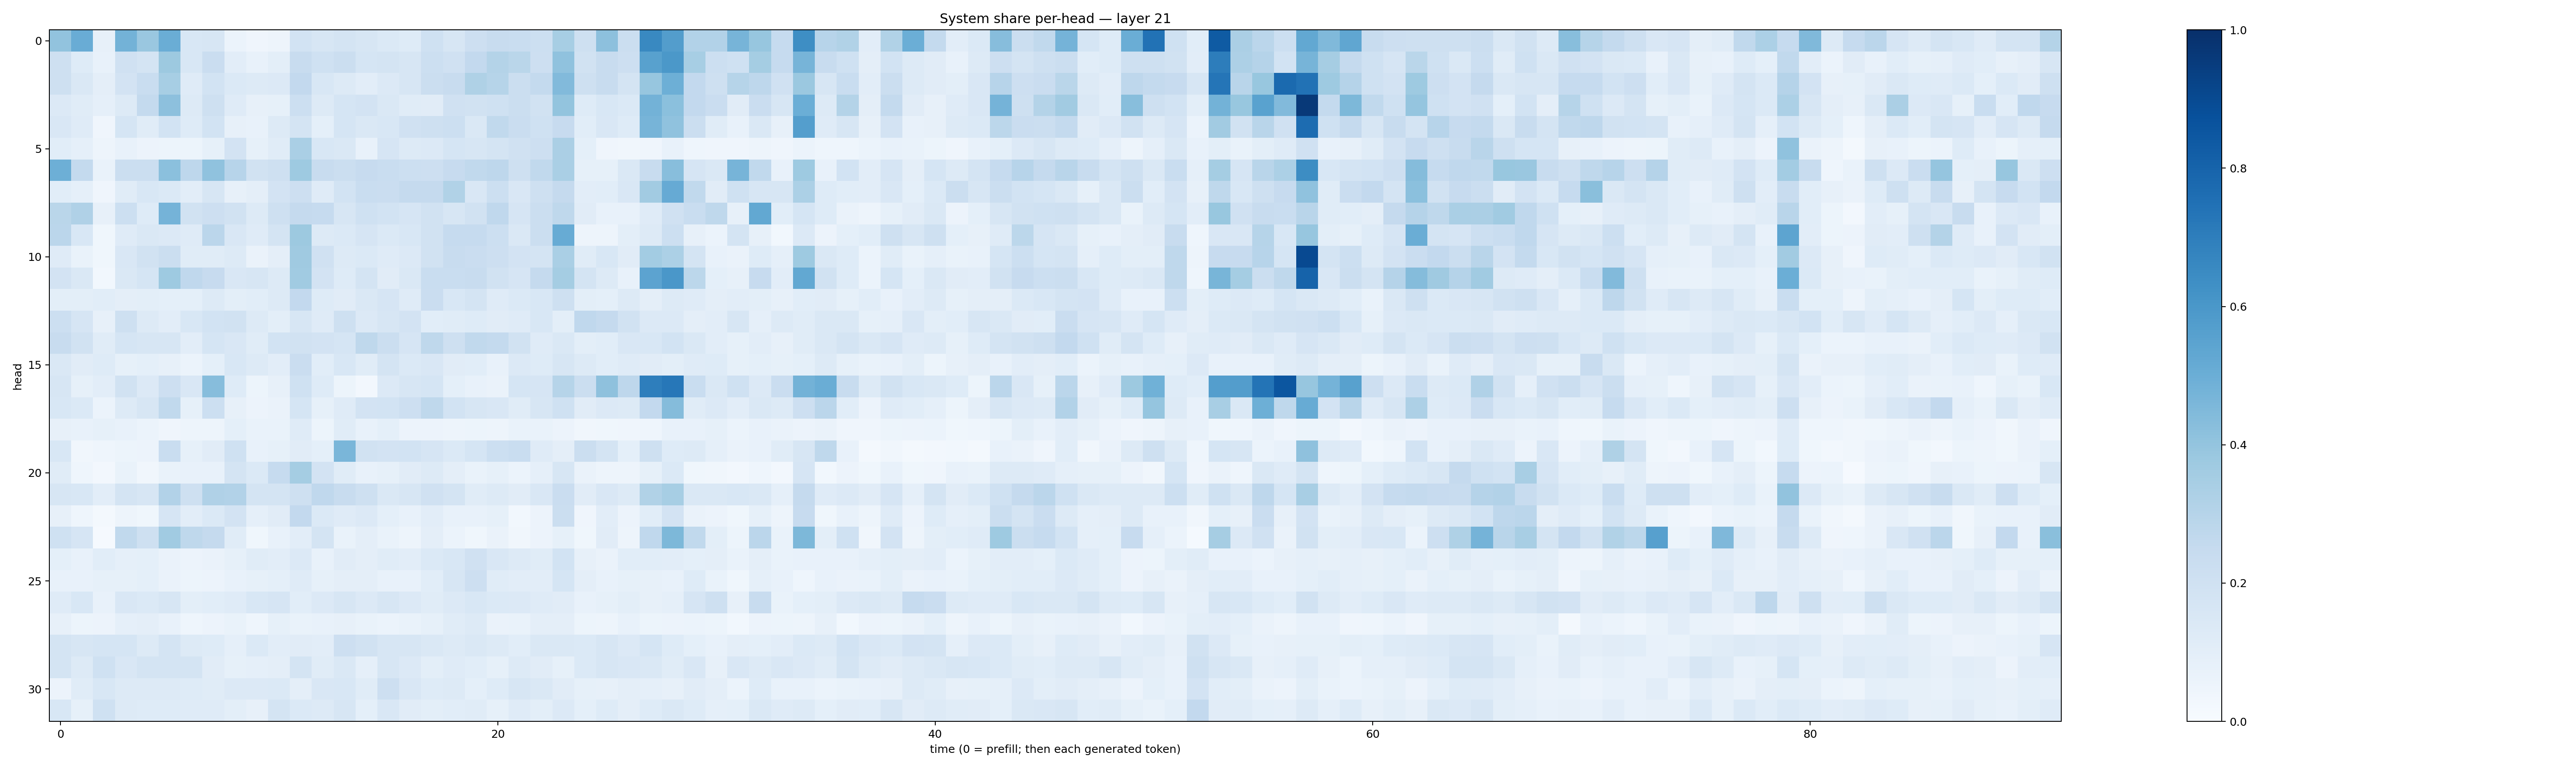

The table this chart was drawn from, first rows:
0.40597466, 0.5062749, 0.08057806, 0.47838506, 0.3864181, 0.5024582, 0.15444699, 0.15894952, 0.06184287, 0.04090339, 0.047244914, 0.18418837, 0.15695745, 0.17603569, 0.15972093, 0.13937008, 0.1222567, 0.19998872, 0.16179138, 0.2127283, 0.24180509, 0.23396653, 0.21711376, 0.34620747
0.2088, 0.1224, 0.072, 0.1956, 0.1794, 0.3784, 0.1533, 0.2276, 0.1032, 0.07736, 0.09769, 0.235, 0.2013, 0.2208, 0.1686, 0.1748, 0.1634, 0.2168, 0.1989, 0.2583, 0.3072, 0.2871, 0.2145, 0.4088
0.2092, 0.1478, 0.09424, 0.183, 0.2335, 0.347, 0.1191, 0.1839, 0.1373, 0.1268, 0.134, 0.2584, 0.1552, 0.1274, 0.1049, 0.1362, 0.1563, 0.2215, 0.2358, 0.3227, 0.2982, 0.2216, 0.2561, 0.4442
0.1329, 0.1156, 0.08858, 0.1302, 0.2548, 0.4147, 0.1284, 0.2108, 0.1207, 0.08131, 0.08214, 0.2171, 0.1283, 0.1684, 0.1833, 0.147, 0.1134, 0.1095, 0.1981, 0.1928, 0.2021, 0.2207, 0.1908, 0.4003
0.1514, 0.1207, 0.04166, 0.169, 0.1134, 0.1863, 0.1225, 0.1849, 0.08051, 0.07279, 0.1252, 0.1722, 0.09134, 0.1705, 0.1429, 0.1548, 0.1979, 0.2066, 0.2172, 0.1472, 0.2643, 0.2282, 0.203, 0.2439
0.1094, 0.0894, 0.04761, 0.07663, 0.05683, 0.05315, 0.05144, 0.08345, 0.1822, 0.08522, 0.1152, 0.3391, 0.1549, 0.1417, 0.07693, 0.1665, 0.1285, 0.133, 0.1692, 0.1634, 0.1768, 0.1957, 0.213, 0.3346
0.4929, 0.2573, 0.06695, 0.222, 0.225, 0.4214, 0.2757, 0.4086, 0.2946, 0.1896, 0.2033, 0.3729, 0.2388, 0.22, 0.2455, 0.233, 0.2179, 0.2122, 0.2433, 0.2649, 0.2737, 0.2093, 0.2647, 0.3394
0.1058, 0.08822, 0.04078, 0.1146, 0.154, 0.139, 0.1022, 0.1601, 0.08171, 0.09726, 0.1801, 0.2119, 0.1211, 0.1836, 0.2312, 0.2288, 0.252, 0.2524, 0.3163, 0.1504, 0.2186, 0.1504, 0.2103, 0.2526
0.2876, 0.3184, 0.07895, 0.2168, 0.1212, 0.475, 0.1913, 0.2136, 0.1933, 0.1327, 0.2045, 0.2511, 0.2467, 0.1639, 0.202, 0.1849, 0.1651, 0.1952, 0.1569, 0.1907, 0.2664, 0.1654, 0.2224, 0.2696
0.2814, 0.1534, 0.03796, 0.1184, 0.1408, 0.1333, 0.1176, 0.2832, 0.15, 0.1189, 0.1763, 0.3784, 0.1322, 0.1385, 0.1653, 0.137, 0.156, 0.188, 0.2466, 0.2464, 0.2159, 0.145, 0.2194, 0.5104
0.1176, 0.06967, 0.03718, 0.1491, 0.1898, 0.2236, 0.1158, 0.1164, 0.1313, 0.06333, 0.09643, 0.3679, 0.1971, 0.1276, 0.1371, 0.1208, 0.1362, 0.1898, 0.239, 0.2291, 0.2131, 0.1798, 0.1763, 0.3398
0.1802, 0.1417, 0.03087, 0.1484, 0.1717, 0.3714, 0.2694, 0.2432, 0.1495, 0.158, 0.1273, 0.367, 0.1808, 0.1232, 0.1757, 0.1125, 0.1424, 0.234, 0.2342, 0.2351, 0.1916, 0.165, 0.2534, 0.3534
0.09869, 0.09934, 0.1085, 0.09727, 0.09829, 0.09317, 0.09304, 0.127, 0.1012, 0.1062, 0.1311, 0.2585, 0.122, 0.1123, 0.1429, 0.1649, 0.1204, 0.2288, 0.1541, 0.1796, 0.1202, 0.1384, 0.1531, 0.2096
0.2156, 0.1651, 0.08083, 0.2046, 0.1258, 0.1042, 0.1555, 0.1846, 0.192, 0.1266, 0.09961, 0.1595, 0.1204, 0.2088, 0.1367, 0.1596, 0.1803, 0.1069, 0.1171, 0.1245, 0.1107, 0.1181, 0.153, 0.09884
0.2355, 0.1928, 0.1138, 0.171, 0.1566, 0.1609, 0.1041, 0.1688, 0.1516, 0.1168, 0.186, 0.1887, 0.1834, 0.1701, 0.2722, 0.2258, 0.1649, 0.2701, 0.2078, 0.2637, 0.2551, 0.1943, 0.1189, 0.141
0.1429, 0.1126, 0.1225, 0.08317, 0.09183, 0.07861, 0.0625, 0.08996, 0.1539, 0.1272, 0.1029, 0.2298, 0.1071, 0.1532, 0.1155, 0.1777, 0.1395, 0.1517, 0.1128, 0.1067, 0.07346, 0.1347, 0.1211, 0.1621
0.1615, 0.08314, 0.1027, 0.1899, 0.1333, 0.2122, 0.1502, 0.4315, 0.1211, 0.0521, 0.08147, 0.2003, 0.123, 0.05183, 0.02611, 0.1358, 0.1615, 0.1718, 0.09226, 0.07506, 0.06604, 0.1713, 0.1666, 0.2979
0.1528, 0.1403, 0.06058, 0.1299, 0.1572, 0.2623, 0.08504, 0.2185, 0.08033, 0.05745, 0.06372, 0.1696, 0.08367, 0.1207, 0.1813, 0.1845, 0.2123, 0.2706, 0.1836, 0.1589, 0.1515, 0.1163, 0.1585, 0.2013
0.08044, 0.07374, 0.08497, 0.07506, 0.06228, 0.04005, 0.04794, 0.04881, 0.0908, 0.0669, 0.06744, 0.1197, 0.05205, 0.114, 0.07112, 0.09283, 0.05707, 0.05619, 0.04934, 0.05092, 0.04868, 0.06732, 0.06707, 0.0566
0.1543, 0.03129, 0.04389, 0.05368, 0.05616, 0.231, 0.08266, 0.1108, 0.201, 0.07144, 0.08243, 0.111, 0.0904, 0.464, 0.1933, 0.1813, 0.1839, 0.1656, 0.1401, 0.1715, 0.2158, 0.233, 0.1193, 0.094
0.1144, 0.04378, 0.02645, 0.0689, 0.03301, 0.0678, 0.07153, 0.07262, 0.1732, 0.1391, 0.2494, 0.3532, 0.18, 0.116, 0.07404, 0.08516, 0.1104, 0.1272, 0.09486, 0.06937, 0.0852, 0.06179, 0.0889, 0.1572
0.1621, 0.1534, 0.1042, 0.1793, 0.1566, 0.3093, 0.2076, 0.3164, 0.3097, 0.1791, 0.173, 0.2069, 0.2667, 0.2346, 0.2049, 0.1433, 0.1619, 0.1959, 0.1794, 0.1166, 0.1304, 0.1112, 0.1516, 0.2273
0.07901, 0.04603, 0.02096, 0.04801, 0.03623, 0.1659, 0.1029, 0.1371, 0.1813, 0.08649, 0.1112, 0.26, 0.1376, 0.1173, 0.1353, 0.09037, 0.07725, 0.1054, 0.07695, 0.07656, 0.08412, 0.03012, 0.05782, 0.2198
0.2001, 0.1665, 0.01057, 0.265, 0.2039, 0.3646, 0.2729, 0.2504, 0.1149, 0.03792, 0.07799, 0.1016, 0.1762, 0.06933, 0.0944, 0.06774, 0.04986, 0.09528, 0.06225, 0.036, 0.06452, 0.03266, 0.05531, 0.08483
0.09183, 0.07165, 0.1055, 0.08804, 0.09244, 0.06467, 0.05749, 0.06562, 0.08351, 0.114, 0.1036, 0.1333, 0.07184, 0.1096, 0.0942, 0.1171, 0.1035, 0.1384, 0.1559, 0.1977, 0.1507, 0.1322, 0.1145, 0.1853
0.07219, 0.07403, 0.08221, 0.08343, 0.09203, 0.06273, 0.05166, 0.05799, 0.07462, 0.08465, 0.09266, 0.119, 0.08493, 0.09596, 0.09453, 0.0721, 0.07461, 0.1071, 0.1634, 0.2126, 0.1168, 0.1022, 0.1034, 0.1702
0.1197, 0.1533, 0.07523, 0.1505, 0.137, 0.1582, 0.09834, 0.107, 0.1208, 0.1542, 0.1641, 0.1079, 0.1365, 0.1578, 0.1357, 0.1629, 0.1342, 0.1137, 0.1356, 0.153, 0.1398, 0.136, 0.118, 0.1094
0.07884, 0.05285, 0.05856, 0.08667, 0.0958, 0.07409, 0.04471, 0.05562, 0.06823, 0.0446, 0.08547, 0.06864, 0.0708, 0.07913, 0.06676, 0.05982, 0.06724, 0.08255, 0.1139, 0.1255, 0.06313, 0.06668, 0.09376, 0.09476
0.1796, 0.161, 0.1705, 0.1698, 0.1306, 0.1755, 0.129, 0.1246, 0.08684, 0.1378, 0.104, 0.11, 0.105, 0.212, 0.1887, 0.1566, 0.162, 0.1422, 0.1261, 0.1449, 0.1306, 0.1072, 0.1445, 0.1447
0.1748, 0.1327, 0.2028, 0.1493, 0.1726, 0.1774, 0.1779, 0.1125, 0.08376, 0.08649, 0.09585, 0.1743, 0.1152, 0.1456, 0.08659, 0.157, 0.134, 0.1008, 0.1198, 0.1084, 0.08394, 0.1278, 0.1099, 0.08295
0.05606, 0.1133, 0.1524, 0.1266, 0.1285, 0.1292, 0.1232, 0.1135, 0.1355, 0.1352, 0.1379, 0.09722, 0.1502, 0.1535, 0.1156, 0.211, 0.1493, 0.122, 0.1302, 0.09369, 0.1234, 0.1617, 0.1464, 0.1095
0.1531, 0.0843, 0.1993, 0.1311, 0.1224, 0.1232, 0.1178, 0.1184, 0.0985, 0.08147, 0.1783, 0.1404, 0.1316, 0.1617, 0.09012, 0.151, 0.1098, 0.09804, 0.1061, 0.1167, 0.08586, 0.1207, 0.09859, 0.1357
